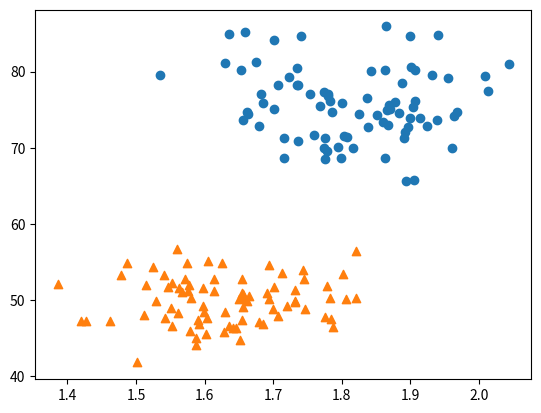

This figure's Python source:
import numpy as np
import random

ftrain = open('sex_train.txt', 'wt')
fval = open('sex_val.txt', 'wt')

height = np.random.normal(1.80, 0.1, (100,))
weight = np.random.normal(75, 5, (100,))
for i in range(80):
    ftrain.write(f'{height[i]} {weight[i]} 1\n')
for i in range(80, 100):
    fval.write(f'{height[i]} {weight[i]} 1\n')

height = np.random.normal(1.62, 0.1, (100,))
weight = np.random.normal(50, 3, (100,))
for i in range(80):
    ftrain.write(f'{height[i]} {weight[i]} 0\n')
for i in range(80, 100):
    fval.write(f'{height[i]} {weight[i]} 0\n')

ftrain.close()
fval.close()

import matplotlib.pyplot as plt
import numpy as np
# 保证图片在浏览器内正常显示
#%matplotlib inline

ftrain = open('sex_train.txt', 'rt')
fval = open('sex_val.txt', 'rt')
male = []
female = []
for line in ftrain.readlines():
    word = line.strip().split()
    if int(word[2]) == 1:
        male.append([float(word[0]), float(word[1])])
    else:
        female.append([float(word[0]), float(word[1])])

male = np.array(male)
female = np.array(female)

plt.scatter(male[:,0], male[:,1], marker='o')
plt.scatter(female[:,0], female[:,1], marker='^')
plt.show()
